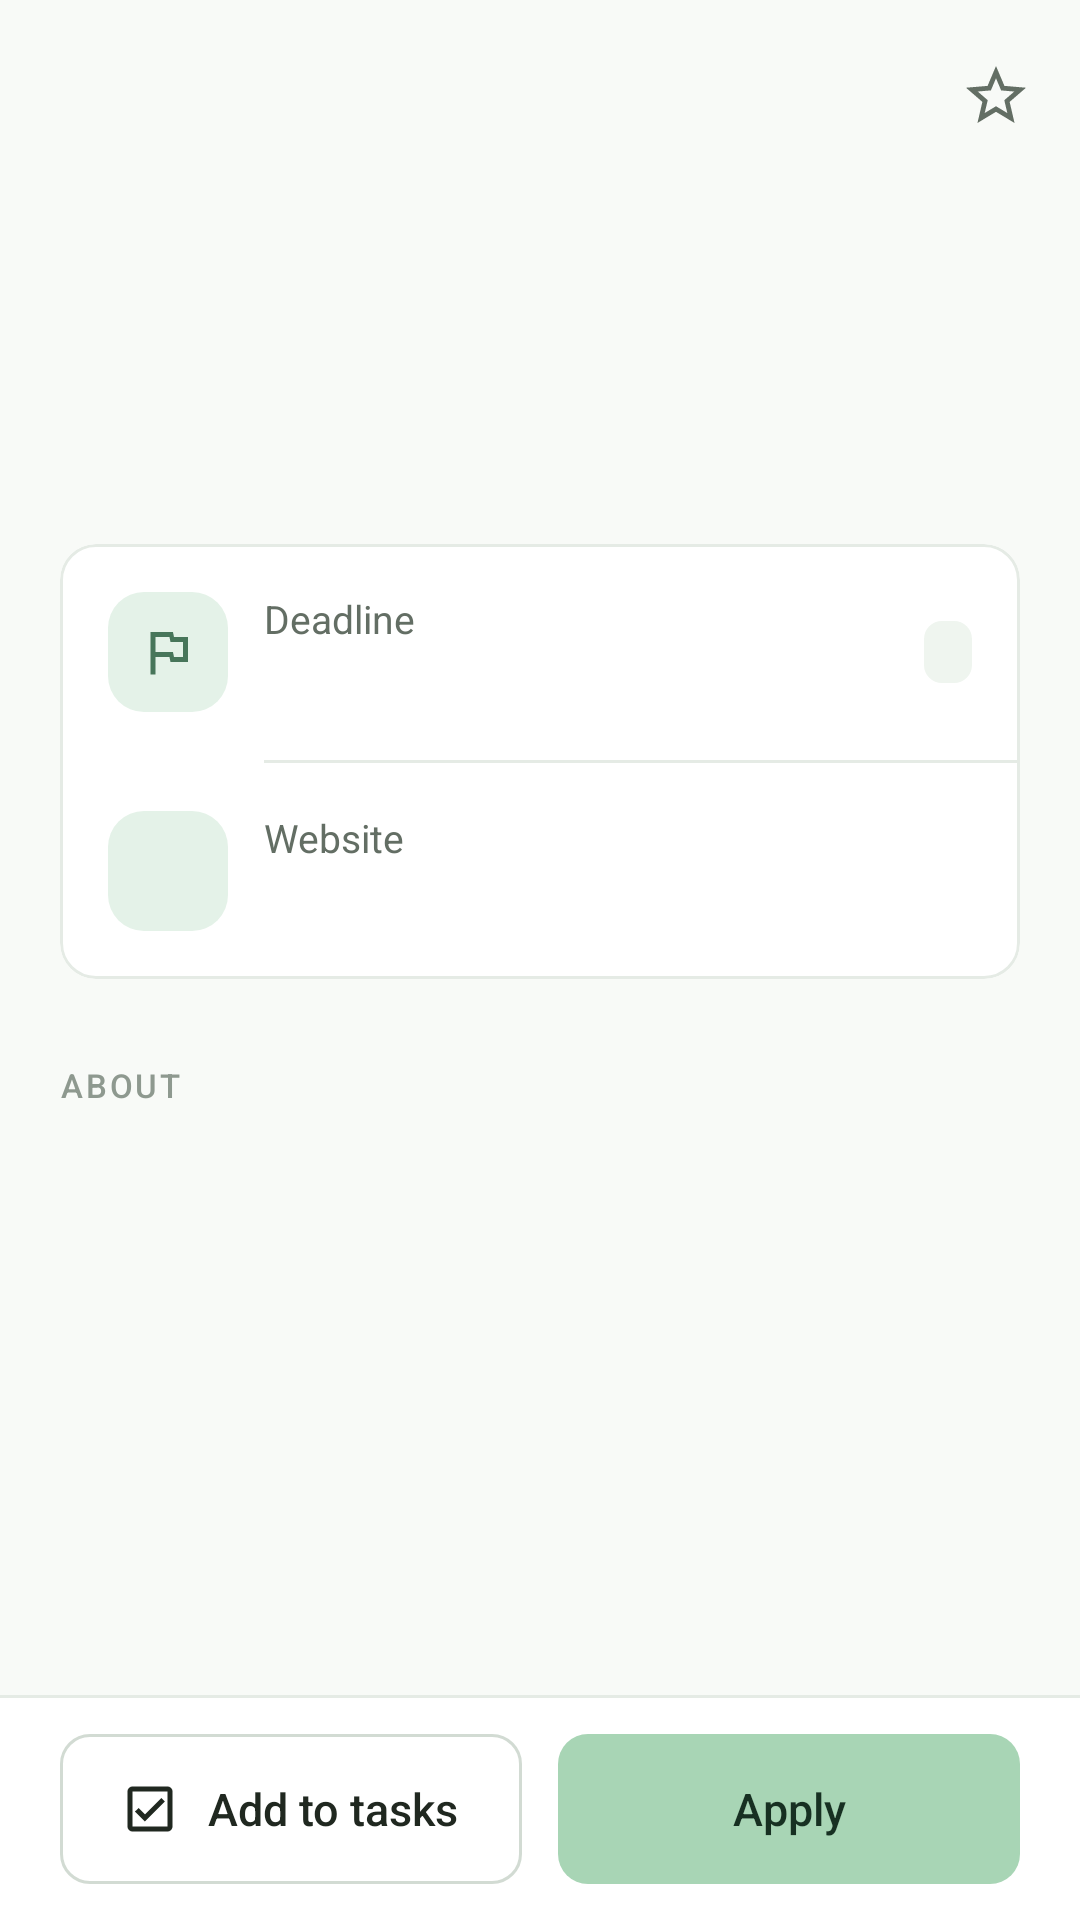

Write the Android layout XML for this screen, with the resource values it uses.
<!-- AndroidManifest.xml: application theme Theme.UniMate -->
<!-- res/layout/activity_opportunity_details.xml -->
<?xml version="1.0" encoding="utf-8"?>
<LinearLayout xmlns:android="http://schemas.android.com/apk/res/android"
    xmlns:app="http://schemas.android.com/apk/res-auto"
    xmlns:tools="http://schemas.android.com/tools"
    android:layout_width="match_parent"
    android:layout_height="match_parent"
    android:background="@color/bg"
    android:orientation="vertical">

    <com.google.android.material.appbar.MaterialToolbar
        android:id="@+id/toolbarOppDetails"
        android:layout_width="match_parent"
        android:layout_height="wrap_content"
        android:minHeight="?attr/actionBarSize">

        <ImageButton
            android:id="@+id/btnOppDetailsFavorite"
            android:layout_width="48dp"
            android:layout_height="48dp"
            android:layout_gravity="end|center_vertical"
            android:layout_marginEnd="4dp"
            android:background="?attr/selectableItemBackgroundBorderless"
            android:contentDescription="Save to favorites"
            android:padding="12dp"
            android:scaleType="fitCenter"
            android:src="@drawable/ic_star_outline"
            app:tint="@color/text_secondary" />
    </com.google.android.material.appbar.MaterialToolbar>

    <androidx.core.widget.NestedScrollView
        android:layout_width="match_parent"
        android:layout_height="0dp"
        android:layout_weight="1">

        <LinearLayout
            android:layout_width="match_parent"
            android:layout_height="wrap_content"
            android:orientation="vertical"
            android:paddingHorizontal="@dimen/gutter"
            android:paddingTop="4dp"
            android:paddingBottom="@dimen/space_xl">

            <TextView
                android:id="@+id/textOppDetailsCategory"
                android:layout_width="wrap_content"
                android:layout_height="wrap_content"
                android:letterSpacing="0.06"
                android:textAllCaps="true"
                android:textAppearance="@style/TextAppearance.UniMate.Label"
                tools:text="Hackathon" />

            <TextView
                android:id="@+id/textOppDetailsTitle"
                android:layout_width="match_parent"
                android:layout_height="wrap_content"
                android:layout_marginTop="@dimen/space_m"
                android:accessibilityHeading="true"
                android:textAppearance="@style/TextAppearance.UniMate.Display"
                android:textSize="26sp"
                tools:text="Google Developer Hackathon 2026" />

            <TextView
                android:id="@+id/textOppDetailsOrg"
                android:layout_width="wrap_content"
                android:layout_height="wrap_content"
                android:layout_marginTop="@dimen/space_s"
                android:gravity="center_vertical"
                android:textAppearance="@style/TextAppearance.UniMate.BodySecondary"
                tools:text="GDG Tunis" />

            
            <com.google.android.material.card.MaterialCardView
                android:layout_width="match_parent"
                android:layout_height="wrap_content"
                android:layout_marginTop="@dimen/space_xl">

                <LinearLayout
                    android:layout_width="match_parent"
                    android:layout_height="wrap_content"
                    android:orientation="vertical">

                    <LinearLayout
                        android:layout_width="match_parent"
                        android:layout_height="wrap_content"
                        android:gravity="center_vertical"
                        android:orientation="horizontal"
                        android:padding="@dimen/card_padding">

                        <ImageView
                            android:id="@+id/iconOppDeadline"
                            android:layout_width="@dimen/icon_tile"
                            android:layout_height="@dimen/icon_tile"
                            android:background="@drawable/bg_icon_tile"
                            android:importantForAccessibility="no"
                            android:padding="10dp"
                            android:src="@drawable/ic_flag"
                            app:tint="@color/brand" />

                        <LinearLayout
                            android:layout_width="0dp"
                            android:layout_height="wrap_content"
                            android:layout_marginStart="@dimen/space_m"
                            android:layout_weight="1"
                            android:orientation="vertical">

                            <TextView
                                android:layout_width="wrap_content"
                                android:layout_height="wrap_content"
                                android:text="Deadline"
                                android:textAppearance="@style/TextAppearance.UniMate.Caption" />

                            <TextView
                                android:id="@+id/textOppDetailsDeadline"
                                android:layout_width="wrap_content"
                                android:layout_height="wrap_content"
                                android:layout_marginTop="2dp"
                                android:textAppearance="@style/TextAppearance.UniMate.Subtitle"
                                tools:text="Fri, 5 Dec 2026" />
                        </LinearLayout>

                        <TextView
                            android:id="@+id/textOppDetailsClosing"
                            android:layout_width="wrap_content"
                            android:layout_height="wrap_content"
                            android:layout_marginStart="@dimen/space_s"
                            android:background="@drawable/bg_tag"
                            android:paddingHorizontal="8dp"
                            android:paddingVertical="3dp"
                            android:textAppearance="@style/TextAppearance.UniMate.Label"
                            android:textSize="11sp"
                            tools:text="Closes in 16 days" />
                    </LinearLayout>

                    <View
                        android:id="@+id/dividerOppLink"
                        android:layout_width="match_parent"
                        android:layout_height="1dp"
                        android:layout_marginStart="68dp"
                        android:background="@color/stroke" />

                    <LinearLayout
                        android:id="@+id/rowOppLink"
                        android:layout_width="match_parent"
                        android:layout_height="wrap_content"
                        android:background="?attr/selectableItemBackground"
                        android:clickable="true"
                        android:focusable="true"
                        android:gravity="center_vertical"
                        android:orientation="horizontal"
                        android:padding="@dimen/card_padding">

                        <ImageView
                            android:layout_width="@dimen/icon_tile"
                            android:layout_height="@dimen/icon_tile"
                            android:background="@drawable/bg_icon_tile"
                            android:importantForAccessibility="no"
                            android:padding="10dp"
                            android:src="@drawable/ic_open_in_new"
                            app:tint="@color/brand" />

                        <LinearLayout
                            android:layout_width="0dp"
                            android:layout_height="wrap_content"
                            android:layout_marginStart="@dimen/space_m"
                            android:layout_weight="1"
                            android:orientation="vertical">

                            <TextView
                                android:layout_width="wrap_content"
                                android:layout_height="wrap_content"
                                android:text="Website"
                                android:textAppearance="@style/TextAppearance.UniMate.Caption" />

                            <TextView
                                android:id="@+id/textOppDetailsLink"
                                android:layout_width="wrap_content"
                                android:layout_height="wrap_content"
                                android:layout_marginTop="2dp"
                                android:ellipsize="end"
                                android:maxLines="1"
                                android:textAppearance="@style/TextAppearance.UniMate.Subtitle"
                                tools:text="gdg.community.dev" />
                        </LinearLayout>

                        <ImageView
                            android:layout_width="@dimen/icon_m"
                            android:layout_height="@dimen/icon_m"
                            android:importantForAccessibility="no"
                            android:src="@drawable/ic_chevron_right"
                            app:tint="@color/text_tertiary" />
                    </LinearLayout>
                </LinearLayout>
            </com.google.android.material.card.MaterialCardView>

            
            <TextView
                android:layout_width="wrap_content"
                android:layout_height="wrap_content"
                android:layout_marginTop="28dp"
                android:accessibilityHeading="true"
                android:text="About"
                android:textAppearance="@style/TextAppearance.UniMate.Overline" />

            <TextView
                android:id="@+id/textOppDetailsDesc"
                android:layout_width="match_parent"
                android:layout_height="wrap_content"
                android:layout_marginTop="@dimen/space_s"
                android:lineSpacingMultiplier="1.25"
                android:textAppearance="@style/TextAppearance.UniMate.Body"
                android:textIsSelectable="true"
                tools:text="A 48-hour hackathon for students building with Google technologies." />
        </LinearLayout>
    </androidx.core.widget.NestedScrollView>

    <LinearLayout
        android:id="@+id/bottomBarOppDetails"
        android:layout_width="match_parent"
        android:layout_height="wrap_content"
        android:background="@color/surface"
        android:orientation="vertical">

        <View
            android:layout_width="match_parent"
            android:layout_height="1dp"
            android:background="@color/stroke" />

        <LinearLayout
            android:layout_width="match_parent"
            android:layout_height="wrap_content"
            android:orientation="horizontal"
            android:paddingHorizontal="@dimen/gutter"
            android:paddingVertical="@dimen/space_m">

            <com.google.android.material.button.MaterialButton
                android:id="@+id/btnAddDeadlineAsTask"
                style="@style/Widget.UniMate.Button.Outlined"
                android:layout_width="0dp"
                android:layout_height="wrap_content"
                android:layout_weight="1"
                android:text="Add to tasks"
                app:icon="@drawable/ic_tasks" />

            <com.google.android.material.button.MaterialButton
                android:id="@+id/btnOpenOppLink"
                android:layout_width="0dp"
                android:layout_height="wrap_content"
                android:layout_marginStart="@dimen/space_m"
                android:layout_weight="1"
                android:text="Apply"
                app:icon="@drawable/ic_open_in_new"
                app:iconGravity="textEnd" />
        </LinearLayout>
    </LinearLayout>
</LinearLayout>
<!-- resources referenced by this layout -->
<resources>
  <color name="bg">#F8FAF7</color>
  <color name="brand">#47765A</color>
  <color name="stroke">#E5EBE5</color>
  <color name="surface">#FFFFFF</color>
  <color name="text_secondary">#636E64</color>
  <color name="text_tertiary">#8E998F</color>
  <dimen name="card_padding">16dp</dimen>
  <dimen name="gutter">20dp</dimen>
  <dimen name="icon_m">20dp</dimen>
  <dimen name="icon_tile">40dp</dimen>
  <dimen name="space_m">12dp</dimen>
  <dimen name="space_s">8dp</dimen>
  <dimen name="space_xl">24dp</dimen>
  <!-- drawable bg_icon_tile (drawable) -->
  <?xml version="1.0" encoding="utf-8"?>
  <shape xmlns:android="http://schemas.android.com/apk/res/android" android:shape="rectangle">
      <solid android:color="@color/brand_soft" />
      <corners android:radius="12dp" />
  </shape>
  <!-- drawable bg_tag (drawable) -->
  <?xml version="1.0" encoding="utf-8"?>
  <shape xmlns:android="http://schemas.android.com/apk/res/android" android:shape="rectangle">
      <solid android:color="@color/surface_muted" />
      <corners android:radius="6dp" />
  </shape>
  <style name="TextAppearance.UniMate.Body" parent="TextAppearance.Material3.BodyLarge">
          <item name="android:textSize">15sp</item>
          <item name="android:letterSpacing">0</item>
          <item name="android:textColor">@color/text_primary</item>
      </style>
  <style name="TextAppearance.UniMate.BodySecondary" parent="TextAppearance.Material3.BodyMedium">
          <item name="android:textSize">14sp</item>
          <item name="android:letterSpacing">0</item>
          <item name="android:textColor">@color/text_secondary</item>
      </style>
  <style name="TextAppearance.UniMate.Caption" parent="TextAppearance.Material3.BodySmall">
          <item name="android:textSize">13sp</item>
          <item name="android:letterSpacing">0</item>
          <item name="android:textColor">@color/text_secondary</item>
      </style>
  <style name="Theme.UniMate" parent="Base.Theme.UniMate" />
  <color name="brand_soft">#E4F2E8</color>
  <color name="surface_muted">#EFF5EF</color>
  <color name="text_primary">#202820</color>
  <color name="stroke_strong">#D2DBD3</color>
  <style name="ShapeAppearance.UniMate.Button" parent="">
          <item name="cornerFamily">rounded</item>
          <item name="cornerSize">10dp</item>
      </style>
  <color name="brand_mid">#5E9673</color>
  <color name="on_brand">#173022</color>
  <color name="on_brand_soft">#2F5A3E</color>
  <color name="danger">#B23A31</color>
  <color name="transparent">#00000000</color>
  <style name="ShapeAppearance.UniMate.Small" parent="ShapeAppearance.Material3.Corner.Small">
          <item name="cornerSize">6dp</item>
      </style>
  <style name="ShapeAppearance.UniMate.Medium" parent="ShapeAppearance.Material3.Corner.Medium">
          <item name="cornerSize">8dp</item>
      </style>
  <style name="ShapeAppearance.UniMate.Large" parent="ShapeAppearance.Material3.Corner.Large">
          <item name="cornerSize">14dp</item>
      </style>
  <style name="ThemeOverlay.UniMate.Dialog" parent="ThemeOverlay.Material3.MaterialAlertDialog">
          <item name="colorSurfaceContainerHigh">@color/surface</item>
      </style>
  <color name="brand_pressed">#2F5A3E</color>
  <style name="Widget.UniMate.BottomNav.Indicator" parent="Widget.Material3.BottomNavigationView.ActiveIndicator">
          <item name="android:color">@color/accent</item>
      </style>
  <color name="brand_fill">#A8D5B5</color>
  <style name="Widget.UniMate.BottomSheet" parent="Widget.Material3.BottomSheet.Modal">
          <item name="backgroundTint">@color/surface</item>
          <item name="shapeAppearance">@style/ShapeAppearance.UniMate.Sheet</item>
      </style>
  <color name="accent">#C5E4CE</color>
</resources>
